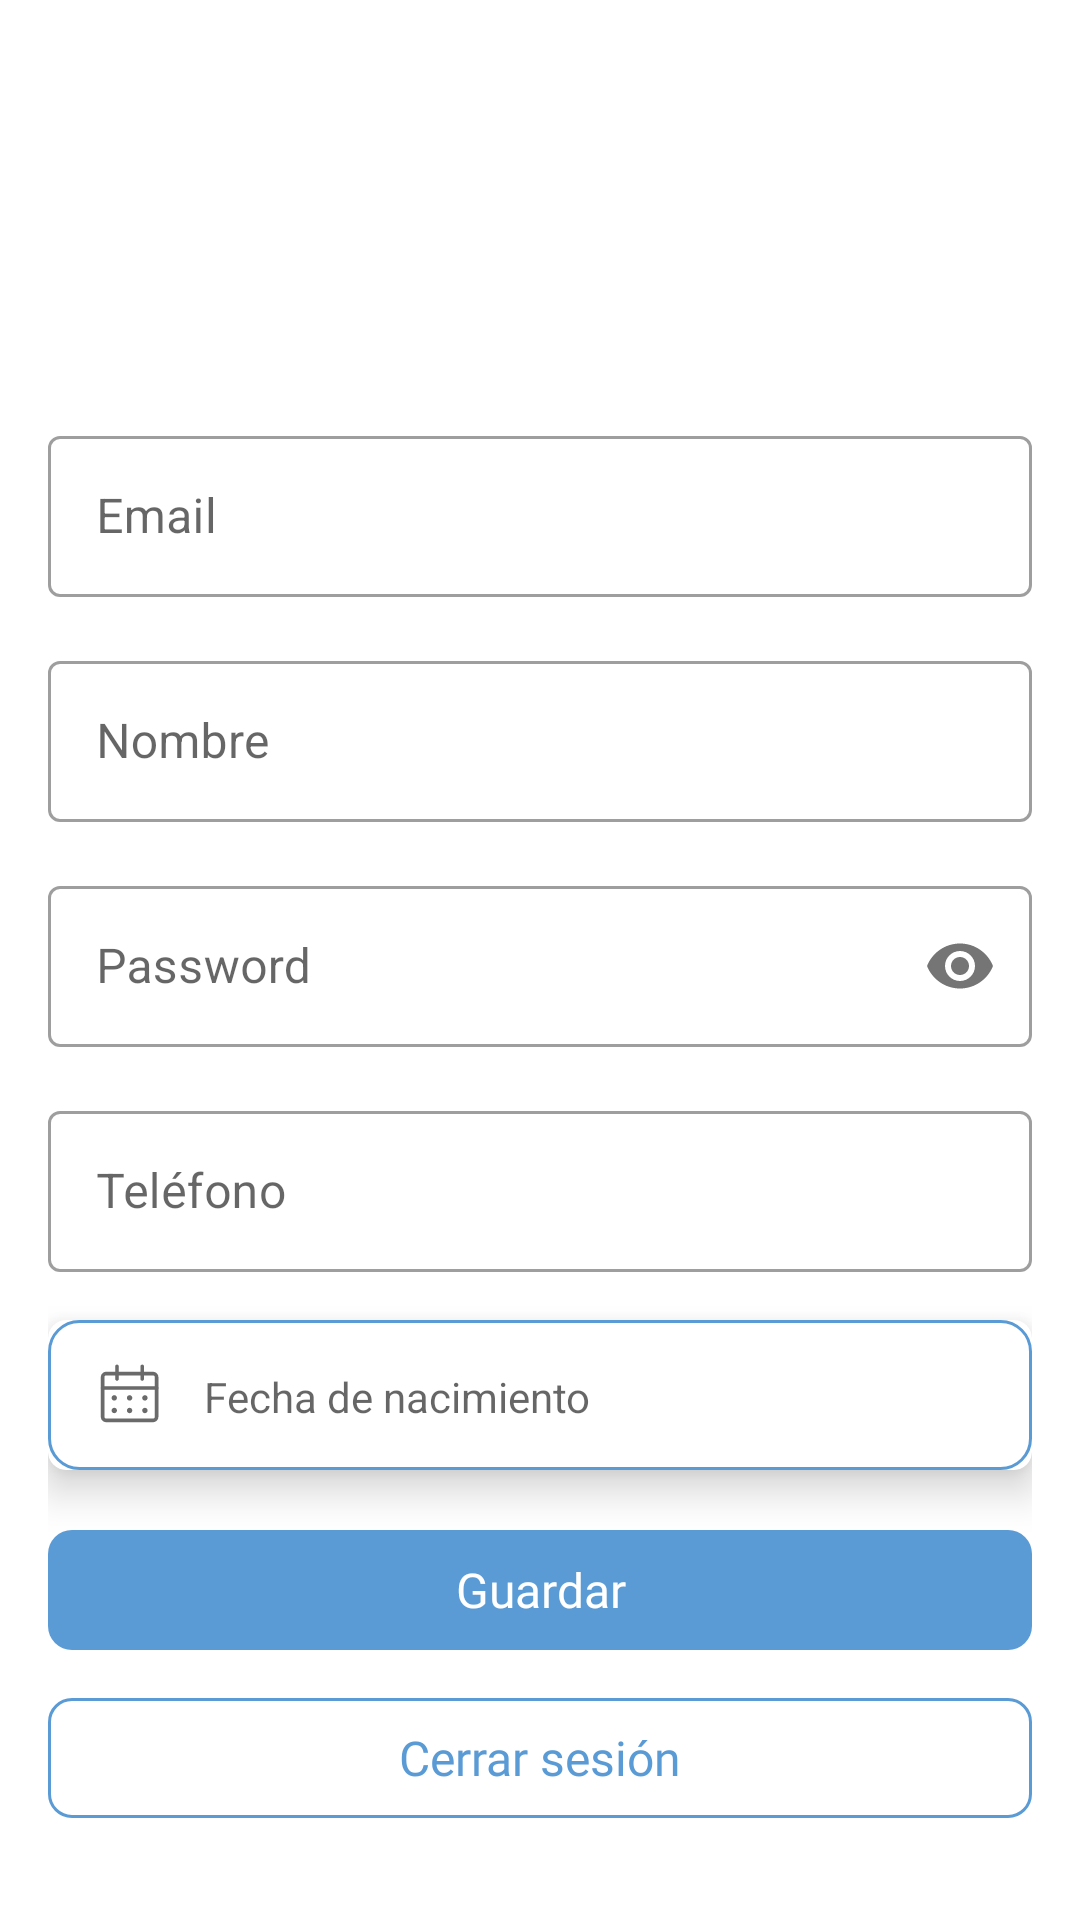

Here is an Android app screen rendered from its layout file. Give the layout XML and the strings, colors and styles it references.
<!-- AndroidManifest.xml: application theme Theme.IntroduccionKotlin -->
<!-- res/layout/fragment_user_detail.xml -->
<?xml version="1.0" encoding="utf-8"?>
<androidx.constraintlayout.widget.ConstraintLayout xmlns:android="http://schemas.android.com/apk/res/android"
    android:layout_width="match_parent"
    android:layout_height="match_parent"
    xmlns:tools="http://schemas.android.com/tools"
    xmlns:app="http://schemas.android.com/apk/res-auto"
    android:id="@+id/userDetailFragment"
    tools:context=".ui.user.UserDetailFragment">

    <ScrollView
        android:id="@+id/login_form"
        android:layout_width="match_parent"
        android:layout_height="0dp"
        android:layout_marginHorizontal="8dp"
        android:layout_marginBottom="16dp"
        app:layout_constraintEnd_toEndOf="parent"
        app:layout_constraintStart_toStartOf="parent"
        app:layout_constraintTop_toTopOf="parent"
        app:layout_constraintBottom_toBottomOf="parent">

        <LinearLayout
            android:id="@+id/email_login_form"
            android:layout_width="match_parent"
            android:layout_height="wrap_content"
            android:layout_marginStart="8dp"
            android:layout_marginEnd="8dp"
            android:orientation="vertical">

            <ImageView
                android:id="@+id/imageProfile"
                android:layout_width="match_parent"
                android:layout_height="100dp"
                android:layout_marginTop="16dp"
                android:clickable="true"
                android:focusable="true"
                android:src="@drawable/ic_account"
                android:contentDescription="@string/app_name"/>

            <com.google.android.material.textfield.TextInputLayout
                style="@style/Widget.MaterialComponents.TextInputLayout.OutlinedBox"
                android:layout_width="match_parent"
                android:layout_height="wrap_content"
                android:layout_marginTop="24dp">

                <com.google.android.material.textfield.TextInputEditText
                    android:id="@+id/et_mail"
                    android:layout_width="match_parent"
                    android:layout_height="wrap_content"
                    android:inputType="textEmailAddress"
                    android:padding="16dp"
                    android:drawableStart="@drawable/custom_email_icon"
                    android:drawablePadding="12dp"
                    android:maxLines="1"
                    android:hint="@string/input_email_hint"
                    android:singleLine="true" />

            </com.google.android.material.textfield.TextInputLayout>

            <com.google.android.material.textfield.TextInputLayout
                style="@style/Widget.MaterialComponents.TextInputLayout.OutlinedBox"
                android:layout_width="match_parent"
                android:layout_height="wrap_content"
                android:layout_marginTop="16dp">

                <com.google.android.material.textfield.TextInputEditText
                    android:id="@+id/et_name"
                    android:layout_width="match_parent"
                    android:layout_height="wrap_content"
                    android:padding="16dp"
                    android:hint="@string/input_name_hint"
                    android:imeOptions="actionUnspecified"
                    android:drawableStart="@drawable/custom_account"
                    android:drawablePadding="12dp"
                    android:inputType="text"
                    android:maxLines="1"
                    android:singleLine="true" />

            </com.google.android.material.textfield.TextInputLayout>

            <com.google.android.material.textfield.TextInputLayout
                style="@style/Widget.MaterialComponents.TextInputLayout.OutlinedBox"
                android:layout_width="match_parent"
                android:layout_height="wrap_content"
                android:layout_marginTop="16dp"
                app:passwordToggleEnabled="true">

                <com.google.android.material.textfield.TextInputEditText
                    android:id="@+id/et_password"
                    android:layout_width="match_parent"
                    android:layout_height="wrap_content"
                    android:imeActionId="6"
                    android:padding="16dp"
                    android:hint="@string/input_password_hint"
                    android:imeActionLabel="@string/toolbar_login"
                    android:imeOptions="actionUnspecified"
                    android:drawableStart="@drawable/custom_lock_icon"
                    android:drawablePadding="12dp"
                    android:inputType="textPassword"
                    android:maxLines="1"
                    android:singleLine="true" />

            </com.google.android.material.textfield.TextInputLayout>

            <com.google.android.material.textfield.TextInputLayout
                style="@style/Widget.MaterialComponents.TextInputLayout.OutlinedBox"
                android:layout_width="match_parent"
                android:layout_height="wrap_content"
                android:layout_marginTop="16dp">

                <com.google.android.material.textfield.TextInputEditText
                    android:id="@+id/et_cellphone"
                    android:layout_width="match_parent"
                    android:layout_height="wrap_content"
                    android:padding="16dp"
                    android:hint="@string/input_phone_hint"
                    android:imeOptions="actionUnspecified"
                    android:drawableStart="@drawable/custom_phone_icon"
                    android:drawablePadding="12dp"
                    android:inputType="phone"
                    android:maxLength="10"
                    android:maxLines="1"
                    android:singleLine="true" />

            </com.google.android.material.textfield.TextInputLayout>

            <androidx.cardview.widget.CardView
                android:id="@+id/editDateCard"
                android:layout_width="match_parent"
                android:layout_height="50dp"
                android:visibility="visible"
                android:layout_marginTop="16dp"
                android:background="@drawable/bg_selectable"
                app:cardCornerRadius="6dp"
                app:cardElevation="8dp"
                android:foreground="@drawable/bg_selectable">

                <LinearLayout
                    android:layout_width="match_parent"
                    android:layout_height="wrap_content"
                    android:layout_gravity="center_vertical"
                    android:orientation="horizontal">

                    <TextView
                        android:id="@+id/et_date"
                        android:layout_width="match_parent"
                        android:layout_height="wrap_content"
                        android:padding="16dp"
                        android:background="@drawable/custom_input"
                        android:hint="@string/input_birthday_hint"
                        android:imeOptions="actionUnspecified"
                        android:drawableStart="@drawable/ic_calendar"
                        android:drawablePadding="12dp"
                        android:maxLines="1"
                        android:singleLine="true" />

                </LinearLayout>

            </androidx.cardview.widget.CardView>

            <com.google.android.material.button.MaterialButton
                android:id="@+id/btnSave"
                android:layout_width="match_parent"
                android:layout_height="wrap_content"
                android:layout_marginTop="16dp"
                style="@style/Button"
                android:text="@string/btn_save" />

            <com.google.android.material.button.MaterialButton
                android:id="@+id/btnLogout"
                android:layout_width="match_parent"
                android:layout_height="wrap_content"
                android:layout_marginTop="8dp"
                style="@style/Outlined"
                android:text="@string/btn_logout" />

        </LinearLayout>


    </ScrollView>


</androidx.constraintlayout.widget.ConstraintLayout>
<!-- resources referenced by this layout -->
<resources>
  <!-- drawable custom_account (drawable) -->
  <?xml version="1.0" encoding="utf-8"?>
  <selector xmlns:android="http://schemas.android.com/apk/res/android">
  
      <item android:state_focused="true"
          android:drawable="@drawable/ic_account_focused" />
  
      <item android:state_focused="false"
          android:drawable="@drawable/ic_account" />
  </selector>
  <!-- drawable custom_email_icon (drawable) -->
  <?xml version="1.0" encoding="utf-8"?>
  <selector xmlns:android="http://schemas.android.com/apk/res/android">
  
      <item android:state_focused="true"
          android:drawable="@drawable/ic_email_focused" />
  
      <item android:state_focused="false"
          android:drawable="@drawable/ic_email" />
  </selector>
  <!-- drawable custom_lock_icon (drawable) -->
  <?xml version="1.0" encoding="utf-8"?>
  <selector xmlns:android="http://schemas.android.com/apk/res/android">
  
      <item android:state_focused="true"
          android:drawable="@drawable/ic_lock_focused" />
  
      <item android:state_focused="false"
          android:drawable="@drawable/ic_lock" />
  </selector>
  <string name="app_name">IntroduccionKotlin</string>
  <string name="btn_logout">Cerrar sesión</string>
  <string name="btn_save">Guardar</string>
  <string name="input_birthday_hint">Fecha de nacimiento</string>
  <string name="input_email_hint">Email</string>
  <string name="input_name_hint">Nombre</string>
  <string name="input_password_hint">Password</string>
  <string name="input_phone_hint">Teléfono</string>
  <string name="toolbar_login">Iniciar Sesión</string>
  <style name="Button" parent="Widget.Material3.Button">
          <item name="android:textColor">@color/white</item>
          <item name="android:textAppearance">@style/ButtonTextStyle</item>
          <item name="cornerRadius">8dp</item>
          <item name="android:height">48dp</item>
      </style>
  <style name="Outlined" parent="Widget.Material3.Button.OutlinedButton">
          <item name="android:textAppearance">@style/ButtonTextStyle</item>
          <item name="strokeColor">@color/colorPrimary</item>
          <item name="cornerRadius">8dp</item>
          <item name="android:height">48dp</item>
      </style>
  <style name="Theme.IntroduccionKotlin" parent="Theme.MaterialComponents.DayNight.DarkActionBar">
          
          <item name="colorPrimary">@color/colorPrimary</item>
          <item name="colorPrimaryDark">@color/colorPrimaryDark</item>
          <item name="colorAccent">@color/colorAccent</item>
          
          <item name="colorSecondary">@color/teal_200</item>
          <item name="colorSecondaryVariant">@color/teal_700</item>
          <item name="colorOnSecondary">@color/black</item>
          
          <item name="android:statusBarColor" tools:targetApi="l">?attr/colorPrimaryVariant</item>
          
      </style>
  <!-- drawable ic_account_focused (drawable) -->
  <vector android:height="24dp" android:tint="@color/colorPrimary"
      android:viewportHeight="24" android:viewportWidth="24"
      android:width="24dp" xmlns:android="http://schemas.android.com/apk/res/android">
      <path android:fillColor="@android:color/white" android:pathData="M12,2C6.48,2 2,6.48 2,12s4.48,10 10,10s10,-4.48 10,-10S17.52,2 12,2zM12,6c1.93,0 3.5,1.57 3.5,3.5S13.93,13 12,13s-3.5,-1.57 -3.5,-3.5S10.07,6 12,6zM12,20c-2.03,0 -4.43,-0.82 -6.14,-2.88C7.55,15.8 9.68,15 12,15s4.45,0.8 6.14,2.12C16.43,19.18 14.03,20 12,20z"/>
  </vector>
  <color name="colorPrimary">#5b9bd5</color>
  <color name="white">#FFFFFFFF</color>
  <style name="ButtonTextStyle">
          <item name="android:textSize">16sp</item>
          <item name="android:textAllCaps">false</item>
          <item name="android:fontFamily">@font/inter_semi_bold</item>
      </style>
  <color name="colorPrimaryDark">#FF000000</color>
  <color name="colorAccent">#FFFFFFFF</color>
  <color name="teal_200">#FF03DAC5</color>
  <color name="teal_700">#FF018786</color>
  <color name="black">#FF000000</color>
</resources>
